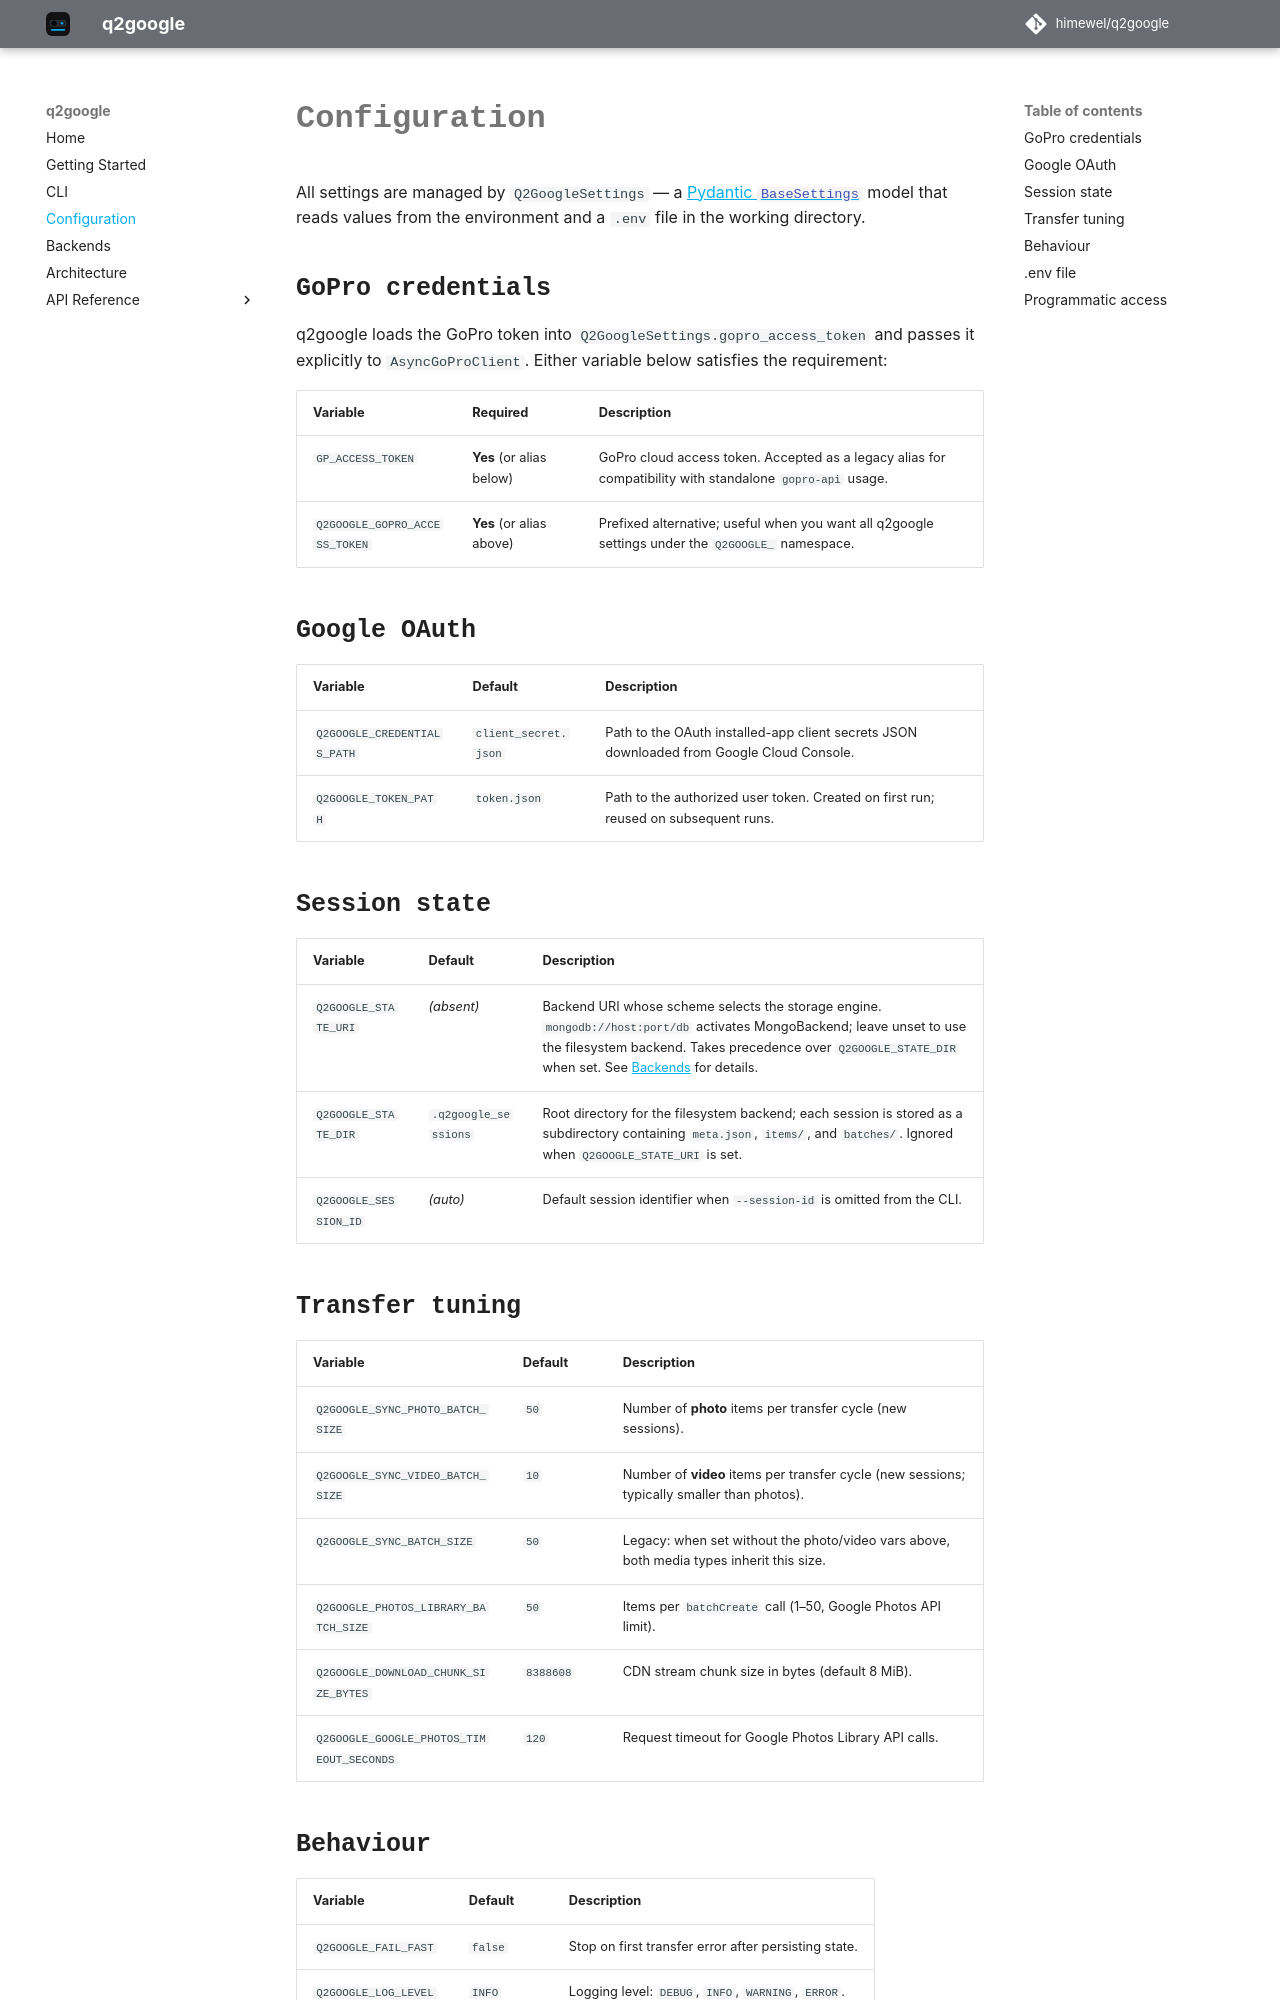

repository: himewel/q2google · page: main/configuration/index.html · generator: mkdocs

# Configuration

All settings are managed by `Q2GoogleSettings` — a [Pydantic `BaseSettings`](https://docs.pydantic.dev/latest/concepts/pydantic_settings/) model that reads values from the environment and a `.env` file in the working directory.

## GoPro credentials

q2google loads the GoPro token into `Q2GoogleSettings.gopro_access_token` and passes it explicitly to `AsyncGoProClient`. Either variable below satisfies the requirement:

| Variable | Required | Description |
|----------|----------|-------------|
| `GP_ACCESS_TOKEN` | **Yes** (or alias below) | GoPro cloud access token. Accepted as a legacy alias for compatibility with standalone `gopro-api` usage. |
| `Q2GOOGLE_GOPRO_ACCESS_TOKEN` | **Yes** (or alias above) | Prefixed alternative; useful when you want all q2google settings under the `Q2GOOGLE_` namespace. |

## Google OAuth

| Variable | Default | Description |
|----------|---------|-------------|
| `Q2GOOGLE_CREDENTIALS_PATH` | `client_secret.json` | Path to the OAuth installed-app client secrets JSON downloaded from Google Cloud Console. |
| `Q2GOOGLE_TOKEN_PATH` | `token.json` | Path to the authorized user token. Created on first run; reused on subsequent runs. |

## Session state

| Variable | Default | Description |
|----------|---------|-------------|
| `Q2GOOGLE_STATE_URI` | _(absent)_ | Backend URI whose scheme selects the storage engine. `mongodb://host:port/db` activates MongoBackend; leave unset to use the filesystem backend. Takes precedence over `Q2GOOGLE_STATE_DIR` when set. See [Backends](backends.md) for details. |
| `Q2GOOGLE_STATE_DIR` | `.q2google_sessions` | Root directory for the filesystem backend; each session is stored as a subdirectory containing `meta.json`, `items/`, and `batches/`. Ignored when `Q2GOOGLE_STATE_URI` is set. |
| `Q2GOOGLE_SESSION_ID` | _(auto)_ | Default session identifier when `--session-id` is omitted from the CLI. |

## Transfer tuning

| Variable | Default | Description |
|----------|---------|-------------|
| `Q2GOOGLE_SYNC_PHOTO_BATCH_SIZE` | `50` | Number of **photo** items per transfer cycle (new sessions). |
| `Q2GOOGLE_SYNC_VIDEO_BATCH_SIZE` | `10` | Number of **video** items per transfer cycle (new sessions; typically smaller than photos). |
| `Q2GOOGLE_SYNC_BATCH_SIZE` | `50` | Legacy: when set without the photo/video vars above, both media types inherit this size. |
| `Q2GOOGLE_PHOTOS_LIBRARY_BATCH_SIZE` | `50` | Items per `batchCreate` call (1–50, Google Photos API limit). |
| `Q2GOOGLE_DOWNLOAD_CHUNK_SIZE_BYTES` | `8388608` | CDN stream chunk size in bytes (default 8 MiB). |
| `Q2GOOGLE_GOOGLE_PHOTOS_TIMEOUT_SECONDS` | `120` | Request timeout for Google Photos Library API calls. |
